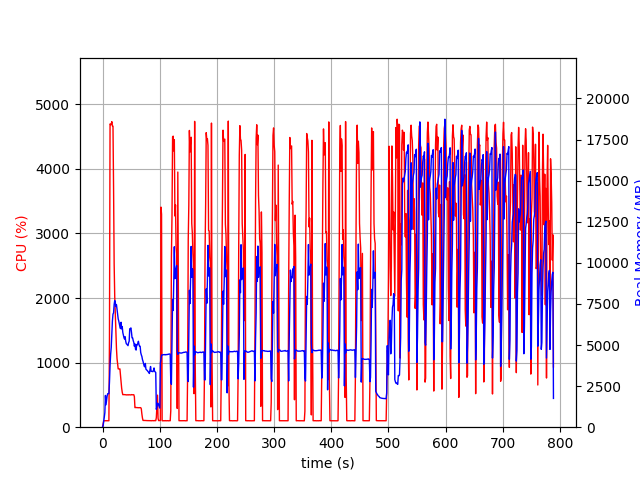

The file beside this chart, header and first rows:
elapsed_time, nproc, cpu, mem_real, mem_virtual
3.5762786865234375e-05, 1, 0.0, 6.062, 3057
1.007, 1, 46.7, 105.2, 781.6
2.015, 1, 100.2, 347.2, 1902
3.024, 1, 100.1, 603.2, 3188
4.032, 1, 99.2, 881.2, 3188
5.04, 1, 101.1, 1931, 5748
6.049, 1, 99.1, 1363, 5748
7.057, 1, 100.2, 1643, 5748
8.065, 1, 99.2, 1909, 5748
9.073, 1, 100.2, 2041, 5236
10.08, 1, 99.9, 2041, 5236
11.09, 1, 100.0, 2040, 5236
12.11, 1, 1367, 2743, 9813
13.13, 1, 4695, 3750, 10903
14.16, 1, 4685, 4434, 11613
15.18, 1, 4687, 4843, 12143
16.21, 1, 4731, 5674, 13055
17.23, 1, 4664, 6458, 13976
18.26, 1, 4661, 6876, 14475
19.29, 1, 3694, 6956, 14871
20.3, 1, 2524, 7463, 15493
21.31, 1, 2023, 7705, 15977
22.32, 1, 1743, 7586, 16109
23.32, 1, 1434, 7347, 16181
24.33, 1, 1219, 7453, 16485
25.34, 1, 1061, 7165, 16693
26.35, 1, 975.9, 6835, 16693
27.36, 1, 902.3, 6592, 16749
28.37, 1, 903.8, 6459, 16749
29.38, 1, 901.0, 6286, 16749
30.39, 1, 902.6, 6111, 16749
31.4, 1, 800.4, 5997, 16749
32.4, 1, 695.6, 6383, 17217
33.42, 1, 604.2, 5980, 17447
34.43, 1, 541.6, 6123, 17693
35.44, 1, 503.7, 5757, 17693
36.45, 1, 505.1, 5614, 17693
37.46, 1, 504.8, 5448, 17693
38.47, 1, 504.3, 5362, 17693
39.48, 1, 503.6, 5504, 17693
40.49, 1, 502.3, 5235, 17693
41.5, 1, 499.5, 5083, 17693
42.51, 1, 501.4, 5047, 17693
43.52, 1, 500.0, 4999, 17693
44.53, 1, 502.6, 4960, 17693
45.55, 1, 499.6, 5139, 17693
46.55, 1, 502.4, 5230, 17693
47.56, 1, 500.7, 5985, 17885
48.58, 1, 500.2, 5998, 18109
49.59, 1, 500.5, 6038, 18109
50.6, 1, 504.6, 5771, 18109
51.61, 1, 502.0, 5435, 18109
52.62, 1, 502.5, 5433, 18109
53.63, 1, 503.5, 5265, 18109
54.64, 1, 502.9, 5160, 18109
55.65, 1, 473.4, 4925, 18109
56.66, 1, 302.9, 5068, 18109
57.67, 1, 304.8, 4740, 18109
58.68, 1, 303.5, 4693, 18109
59.69, 1, 303.9, 5029, 18109
... 718 more rows
